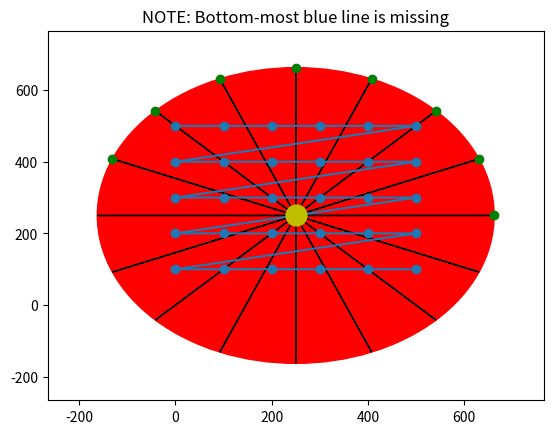
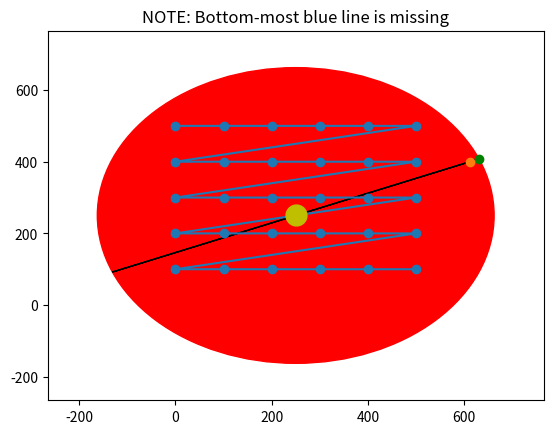
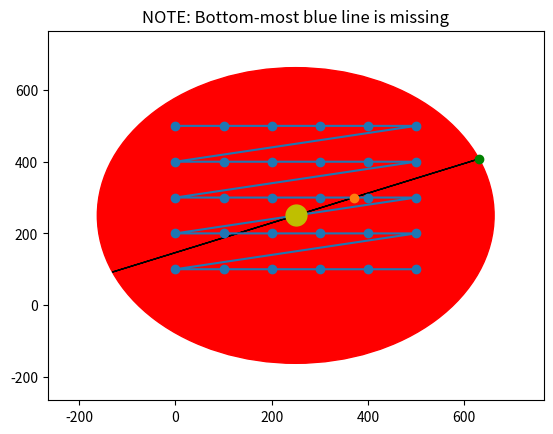
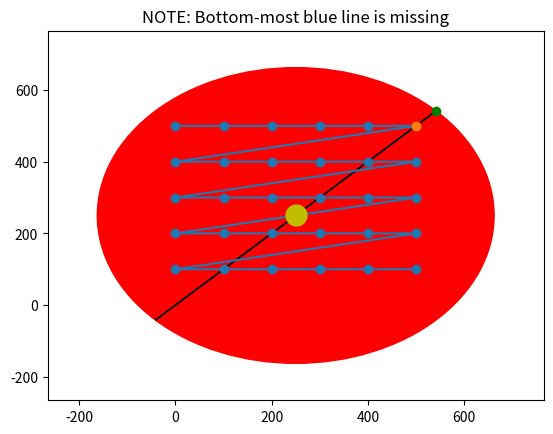
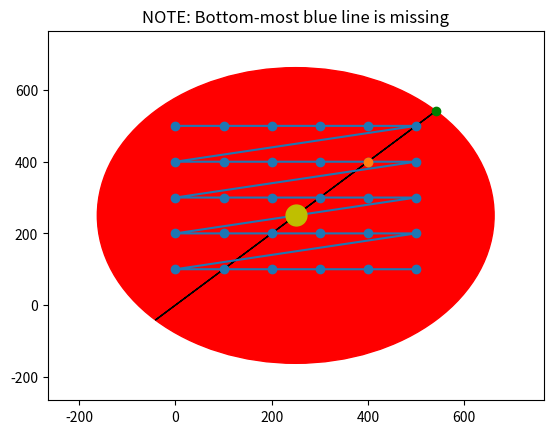
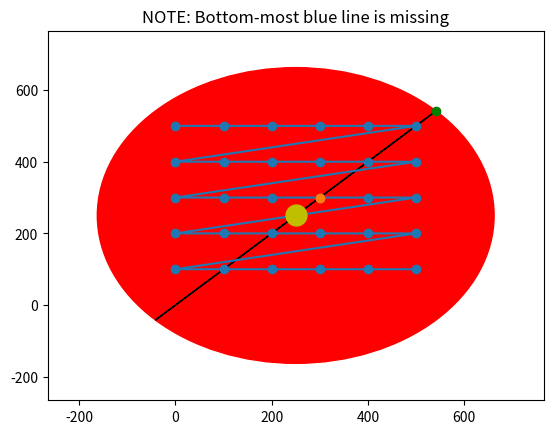
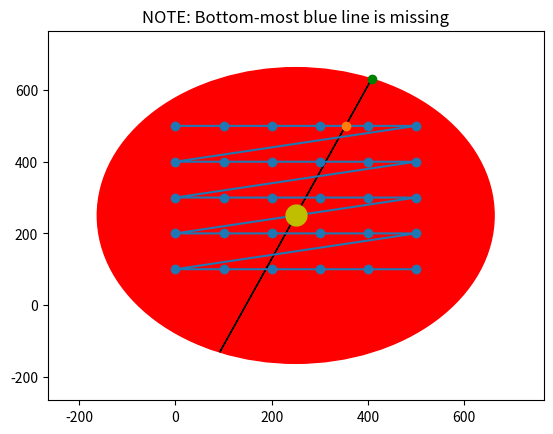
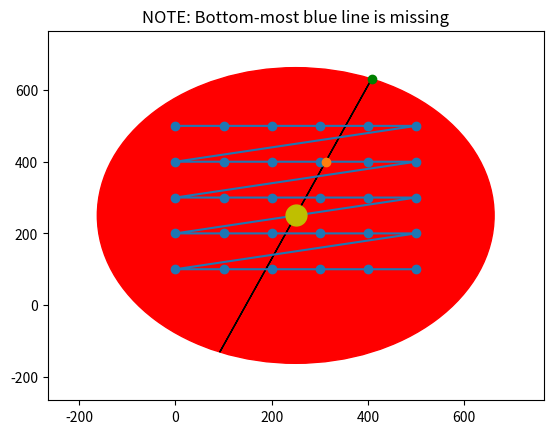
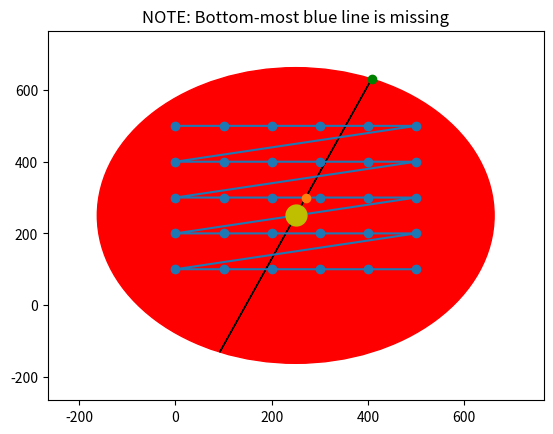
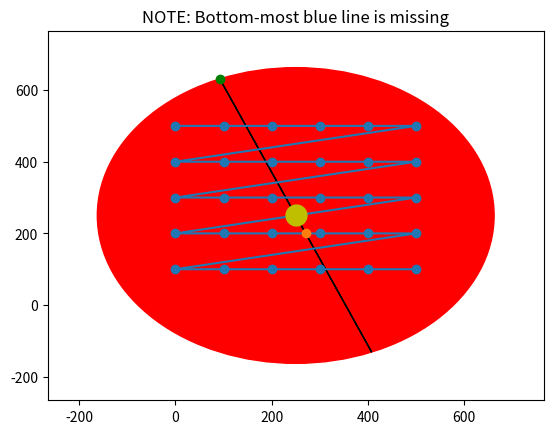
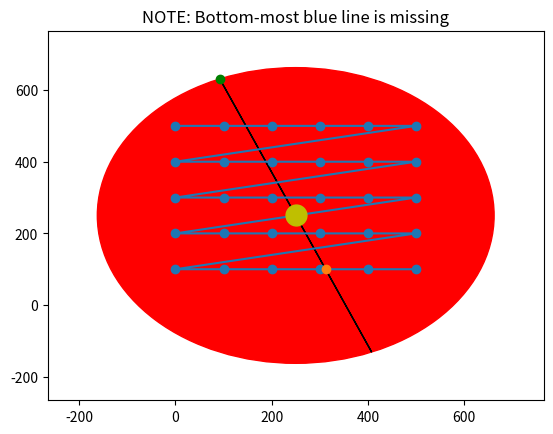
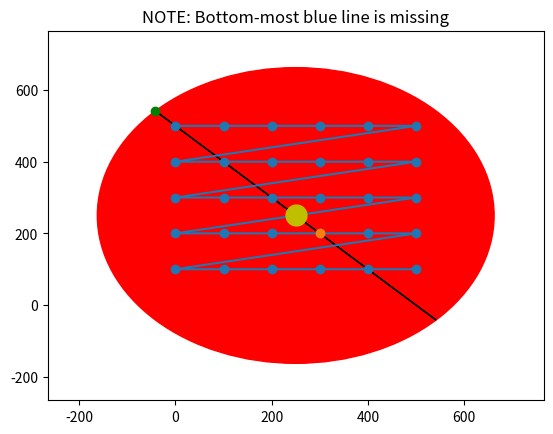
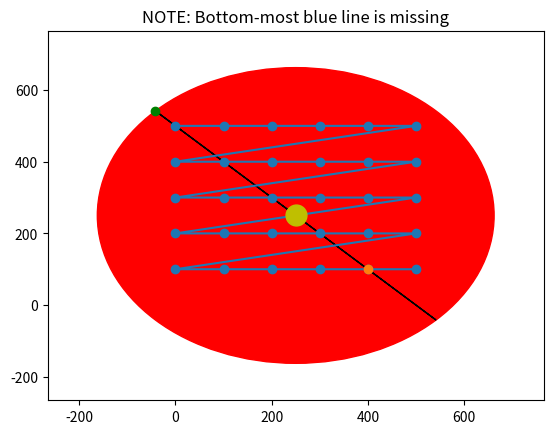
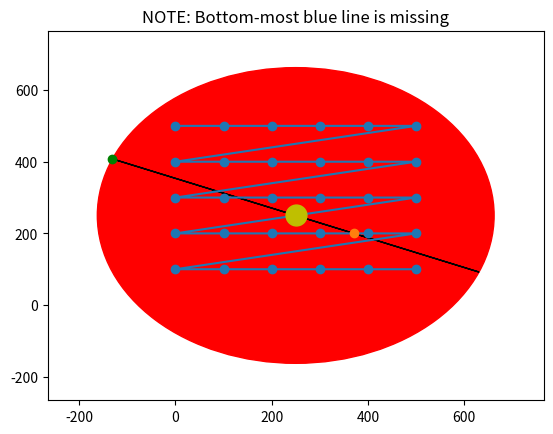
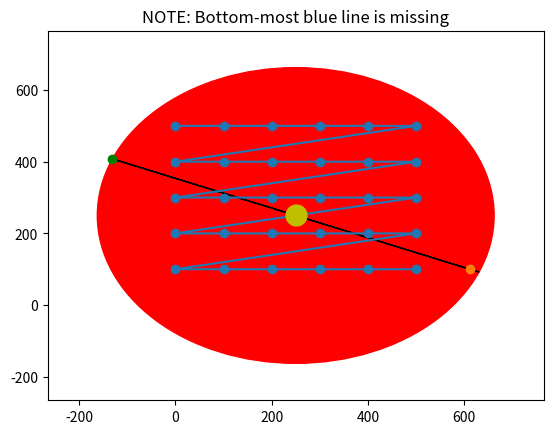

These figures' Python source, in order:
import numpy as np
import numpy.linalg as la
import matplotlib.pyplot as plt
import sys

# TODO: Fix the HACK when processing vertical rays

""" NOTE:

In this file, there are two "coordinate systems" used. Both use (x,y), but
differ in what their origins are.
   o "ABSOLUTE" coordinates: origin is bottom-left corner of bottom-left-most
            pixel in image
   o "RELATIVE" coordinates: origin is center of circle from which rays are
            fired (this is in dead center of image array). Used

=== TERMS USED IN COMMENTS ===
-CC:    x and/or y coordinate(s) of circle center

"""

def vis(px, c_center, c_rad, rays=[], \
            pts=None):
    """
    Shows circle from which rays are fired, image pixels contained within,
        ray origin points.

    px: array of Pixel objects.
    c_center: tuple containing coordinates of circle center.
    c_rad: radius of circle.

    rays: array of rays (plot their origin firing-points)
    intersect_pts: additional points to plot ( used to plot points of
                    intersection between ray(s) and pixel(s) )
    """
    fig, ax = plt.subplots()

    xs = np.array([ [p.x for p in row]+[row[-1].x+Const.ps] for row in px ]).flatten()

    ys = np.array([ [p.y for p in row]+[row[-1].y]          for row in px ]).flatten()

    # px_flat = np.array(px).flatten()
    # xs = [p.x for p in px_flat]
    # ys = [p.y for p in px_flat]

    ax.plot(xs, ys, marker='o')

    circle = plt.Circle(c_center, c_rad, color='r')

    ax.add_artist(circle)
    ax.plot([c_center[0]], [c_center[1]], marker='o', color='y', markersize=15)
    ax.axis([c_center[0] - 1.25*c_rad, c_center[0] + 1.25 * c_rad,
                c_center[1] - 1.25*c_rad, c_center[1] + 1.25 * c_rad])

    ar_size = 0.5   # arrow size ~~ (1 / ar_size)
    for r in rays:
        ax.plot([r.ox], [r.oy], marker='o', color='g')
        ax.arrow(x=r.ox, y=r.oy, dx=-r.dx/ar_size, dy=-r.dy/ar_size)
        #ax.plot(r.ox, r.oy, marker='x', markersize=10, color='black')

    if (rays != []) and (pts is not None):
        ax.plot([x for x, y in pts], [y for x, y in pts], marker='o')

    plt.title('NOTE: Bottom-most blue line is missing')
    plt.show()

class Const:
    """
    Container for constants.
    """
    # Center of circle around which rays are fired
    cx, cy = None, None
    # Radius of circle
    rad = None

    # Pixel size
    ps = None

class Ray:

    def __init__(self, angle):
        # angle measured from positive end of x-axis
        assert 0 <= angle and angle <= 2*np.pi

        # distance from CC to ray "origin"
        # (RELATIVE COORDINATES)
        self.dx = np.cos(angle)*Const.rad
        self.dy = np.sin(angle)*Const.rad
        # print(self.dx, self.dy)
        # raw_input()

        # ABSOLUTE coordinates of point from which ray is fired ("origin")
        self.ox = Const.cx + self.dx
        self.oy = Const.cy + self.dy

        self.angle = angle

        #print('ang: %f' % self.angle)

        # Check if this ray shoots vertically, horizontally, or at an angle.
        if abs(angle) < 0.00001 or abs(angle - np.pi) < 0.00001:
            # horizontal
            self.type = 'H'
        elif abs(angle - np.pi/2.0) < 0.00001 or abs(angle - (3*np.pi)/2.0) < 0.00001:
            # vertical
            self.type = 'V'
        else:
            # at an angle
            self.type = 'A'

        # print('type: ' + self.type)
        # raw_input()

    def _intersects_x(self, ddx):
        """
        Calculate ray's y-value at given x=cx+ddx.
            (cx: x-coordinate of CC)
        """

        # if this ray is VERTICAL and this was called, something went wrong
        if self.type == 'V':
            raise Exception('vertical what')

        return float(ddx) * np.tan(self.angle)

    def _intersects_y(self, ddy):
        """
        Calculate ray's x-value at given y=cy+ddy.
            (cy: y-coordinate of CC)
        """
        # if this ray is HORIZONTAL and this was called, something went wrong
        if self.type == 'H':
            raise Exception('horizontal what')

        return ddy / np.tan(self.angle)

class Pixel:

    def __init__(self, x, y, idx):
        """
        (x,y): ABSOLUTE coordinates of TOP-LEFT corner of pixel.
                ( (0,0) is bottom-left corner of bottom-left-most pixel) )

        idx:    tuple containing pixel's position in the image array
                    i.e. (row_num, col_num)
        """
        self.x, self.y = x, y

        self.idx = idx

        # RELATIVE coordinates of TOP-LEFT of pixel (relative to center of circle)
        self.dx = (self.x - Const.cx) if self.x > 0 else (self.x + Const.cx)
        self.dy = (self.y - Const.cy) if self.y > 0 else (self.y + Const.cy)


    def _intersect(self, ray):
        pass

class ImageArray:

    def __init__(self, px):
        self.px = px
        rows = {}



# NOTE: coordinate system used in calculating system matrix is
#       standard (x,y) axes, where each pixel is a square of size: (ps, ps),
#       and the origin (0,0) is the bottom-left corner of the bottom-left-most pixel.
#       Rays are fired in a circle around the image (a square arrangement of pixels)
#       on a circle whose center is the center of the image.
#
#       For now at least, only one ray is fired from each position around the circle
#           (no cone beam, no parallel beam).
#       Pixel aspect ratio is fixed at (1:1)

img_len = 5
Const.ps = 100.0 # pixel size
_max_ = img_len * Const.ps
print('coord of extreme top-right of image: (%f, %f)' % (_max_, _max_))

# circle-center coordinates (referred to as CC throughout comments)
Const.cx, Const.cy = Const.ps*img_len / 2.0, Const.ps*img_len / 2.0
print('circle center: (%f, %f)' % (Const.cx, Const.cy))
# circle radius (1.65 * dist(CC, corner of image-square))
Const.rad = 1.65 * abs(_max_ - Const.cx)
print('circle radius: %f' % Const.rad)

# =======================================================
# coords: (x,y) coordinates of TOP-LEFT (!!!) corner of every pixel.
# Origin is bottom-left corner of bottom-left-most pixel.

# EXAMPLE: for ps=100 and img_len=128:
# (0, 12800) (100, 12800) ... (12800, 12800)
#   ...                   ...
# (0,   100) (100,   100) ... (12800,   100)
# (0,     0) (0,     100) ... (12800,   100)
coords = [ [(i, j) for i in range(0, int(_max_), int(Const.ps))] for j in range(int(_max_), 0, int(-Const.ps))]
# TODO: ^ this is a mess
# ^ coords of top-left corner of each pixel
# =======================================================

# print('\nTOP-LEFT COORDS OF BOTTOM-LEFT-MOST 5x5:')
# for row in coords[-5:]:
#     print(row[:5])

# create 2D array of PIXEL objects (class defined above)
px = []
for i in range(len(coords)):
    px.append([])
    j = 0
    for x, y in coords[i]:
        px[i].append( Pixel( x, y, (i,j) ) )
        j += 1

rays = []
n_rays = 8
arc_range = 1.0 * np.pi

print
ray_st_s = arc_range / float(n_rays) # ray "step size"
angs = [ray_st_s * j for j in range(n_rays)]

for ang in angs:
    rays.append(Ray(ang))

#vis(px, (Const.cx, Const.cy), Const.rad, rays=rays)


# print('\nRay origins:')
# for r in rays:
#     print(r.ox, r.oy)

# intersections for each ray
ray_Xs = []
ray_num = 0

vis(px, (Const.cx, Const.cy), Const.rad, rays=rays)

# for each ray:
for r in rays:

    # for convenience, assign an (img_len x img_len) array to each ray
    # (will flatten down later to actual X)
    ray_Xs.append(np.zeros((img_len, img_len)))

    if r.type == 'H':
        # for HORIZONTAL rays, just grab the row of pixels whose
        #   ybottom <= ray.y < ytop. For those pixels, the length of
        #   intersection is equal to the length of the pixel. For all other
        #   pixels, the length of intersection is 0.

        # print('ray_num: %d  ang: %f ' % (ray_num, r.angle  ))
        # print('type: ' + r.type)


        for row_num in range(len(px)):    # locate the row of pixels
            if (px[row_num][0].dy - 100) <= r.dy < px[row_num][0].dy:

                # mark down the row's intersection lengths
                for i in range(len(px[row_num])):
                    ray_Xs[ray_num][row_num][i] = Const.ps

        # print(ray_Xs[ray_num])
        # vis(px, (Const.cx, Const.cy), Const.rad, rays=[r])

    elif r.type == 'V':
        # same idea for VERTICAL rays

        # print('ray_num: %d  ang: %f ' % (ray_num, r.angle  ))
        # print('type: ' + r.type)


        for col_num in range(len(px)):    # locate the row of pixels
            if (px[0][col_num].dx - 100) <= r.dx < px[0][col_num].dx:
                print('cnum: %d' % col_num)
                print('r.dx: %f' % r.dx)
                print(px[0][col_num].dx)

                # mark down the row's intersection lengths
                for i in range(len(px[col_num])):
                    # HACK: col_num - 1
                    ray_Xs[ray_num][i][col_num-1] = Const.ps

        # print(ray_Xs[ray_num])
        # vis(px, (Const.cx, Const.cy), Const.rad, rays=[r])

    else:
        # for NON-HORIZONTAL and NON-VERTICAL rays
        print('ray num: %d' % ray_num)
        print('angle: %f' % r.angle)

        # for each row of pixels:
        row_num = 0
        for p_row in px:
            ddy = p_row[0].dy   # y-coord of this row's top side (w/ respect to CC)



            x_intersec = r._intersects_y(ddy)  # first, find x-value where this ray
                                                # intersects this row's top side

            # check if it actually intersects any pixel in this row
            if 0 <= x_intersec <= _max_:
                print('row of intersection: %d' % row_num)
                vis(px, (Const.cx, Const.cy), Const.rad, rays=[r], pts=[(Const.cx+x_intersec, Const.cy+ddy)])
                #sys.exit(0)


            row_num += 1


    ray_num += 1



# for ray_n in range(len(ray_Xs)):
#     ray_Xs[ray_n] = ray_Xs[ray_n].flatten()
#
# ray_Xs = np.array(ray_Xs)

#print(ray_Xs)























pass
